Labelled photos from "satellite_dataset_final", an image-classification folder in royalp2p/weather-ai-project. The possible labels are: clear, cloudy, rain.

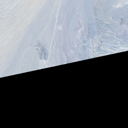
Label: clear

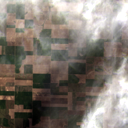
Label: rain

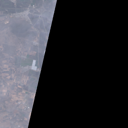
Label: cloudy

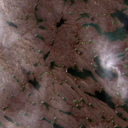
Label: cloudy

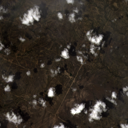
Label: rain

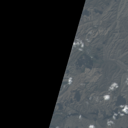
Label: clear
